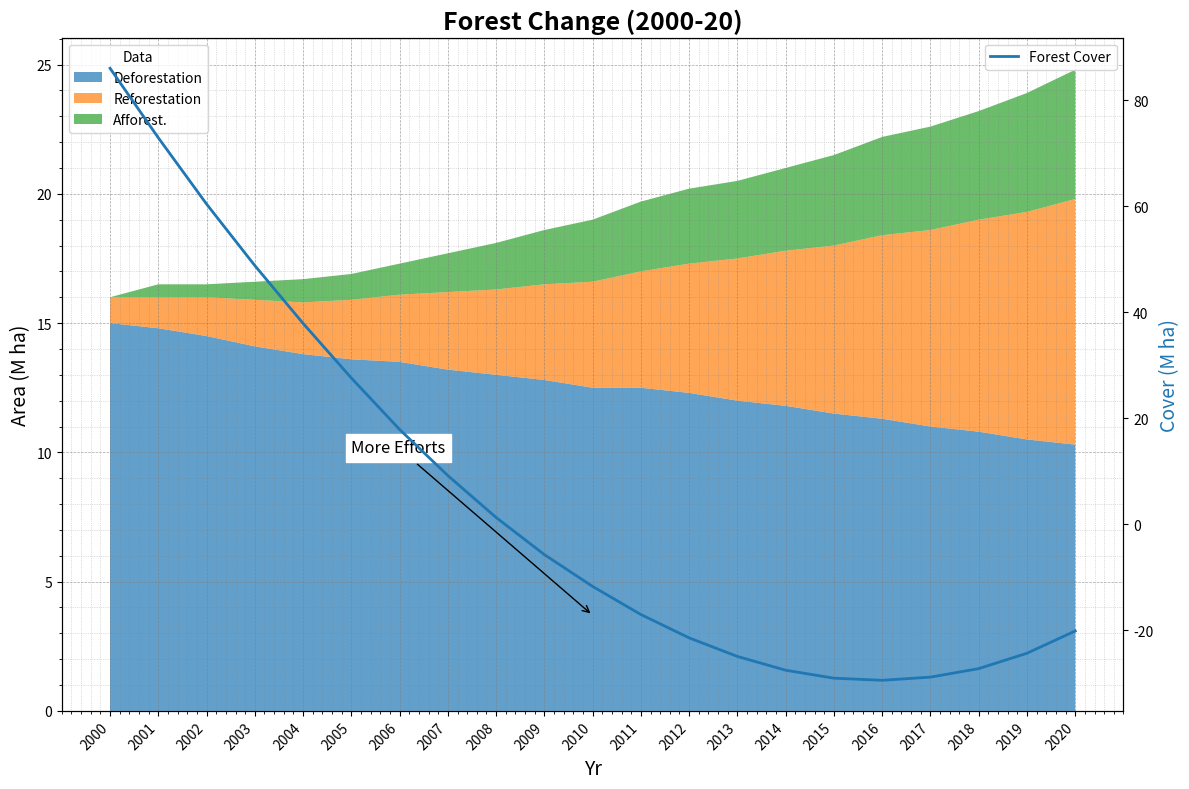

Source code (Python):
import matplotlib.pyplot as plt
import numpy as np

years = np.arange(2000, 2021)

deforestation = np.array([15, 14.8, 14.5, 14.1, 13.8, 13.6, 13.5, 13.2, 13.0, 12.8, 12.5, 12.5, 12.3, 12.0, 11.8, 11.5, 11.3, 11.0, 10.8, 10.5, 10.3])
reforestation = np.array([1, 1.2, 1.5, 1.8, 2.0, 2.3, 2.6, 3.0, 3.3, 3.7, 4.1, 4.5, 5.0, 5.5, 6.0, 6.5, 7.1, 7.6, 8.2, 8.8, 9.5])
afforestation = np.array([0, 0.5, 0.5, 0.7, 0.9, 1.0, 1.2, 1.5, 1.8, 2.1, 2.4, 2.7, 2.9, 3.0, 3.2, 3.5, 3.8, 4.0, 4.2, 4.6, 5.0])

net_deforestation = deforestation - (reforestation + afforestation)
initial_forest_coverage = 100
forest_coverage = initial_forest_coverage - np.cumsum(net_deforestation)

data_stack = np.vstack([deforestation, reforestation, afforestation])

fig, ax = plt.subplots(figsize=(12, 8))

ax.stackplot(years, data_stack, labels=['Deforestation', 'Reforestation', 'Afforest.'], colors=['#1f77b4', '#ff7f0e', '#2ca02c'], alpha=0.7)

ax2 = ax.twinx()
ax2.plot(years, forest_coverage, label='Forest Cover', color='#1f77b4', linestyle='-', linewidth=2)

ax.set_title("Forest Change (2000-20)", fontsize=18, fontweight='bold')
ax.set_xlabel('Yr', fontsize=14)
ax.set_ylabel('Area (M ha)', fontsize=14)
ax2.set_ylabel('Cover (M ha)', fontsize=14, color='#1f77b4')

ax.set_xticks(years)
ax.set_xticklabels(years, rotation=45, ha='right')
ax.grid(visible=True, which='major', linestyle='--', linewidth=0.5, color='grey', alpha=0.7)
ax.minorticks_on()
ax.grid(visible=True, which='minor', linestyle=':', linewidth=0.5, color='grey', alpha=0.5)

ax.legend(loc='upper left', title='Data')
ax2.legend(loc='upper right')

ax.annotate('More Efforts', xy=(2010, 3.7), xytext=(2005, 10),
            arrowprops=dict(facecolor='black', arrowstyle='->'), fontsize=12, backgroundcolor='w')

plt.tight_layout()
plt.show()
